Run: headless pygame with SDL's dummy video driver; simulated clock (each Clock.tick advances the game by its frame time, no real sleeping); random seed 0; keys injected as events and as key.get_pressed() state; no mouse input.
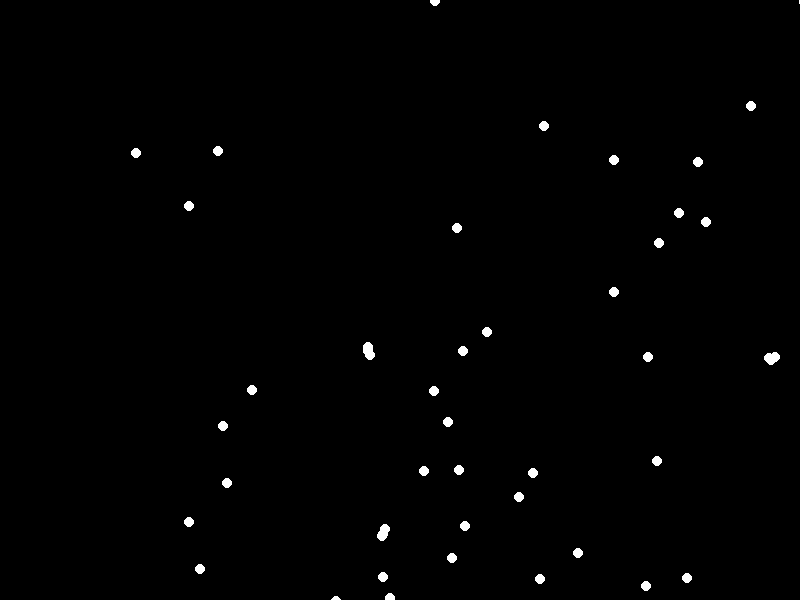
Frame 1 of 4 · flips 1–60 · no input
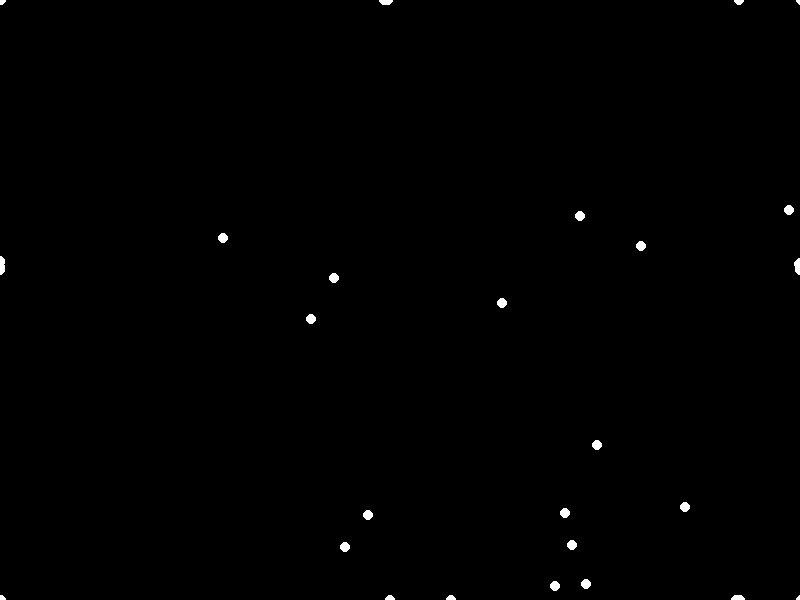
Frame 2 of 4 · flips 61–180 · tapped SPACE, RETURN · held RIGHT (→), D
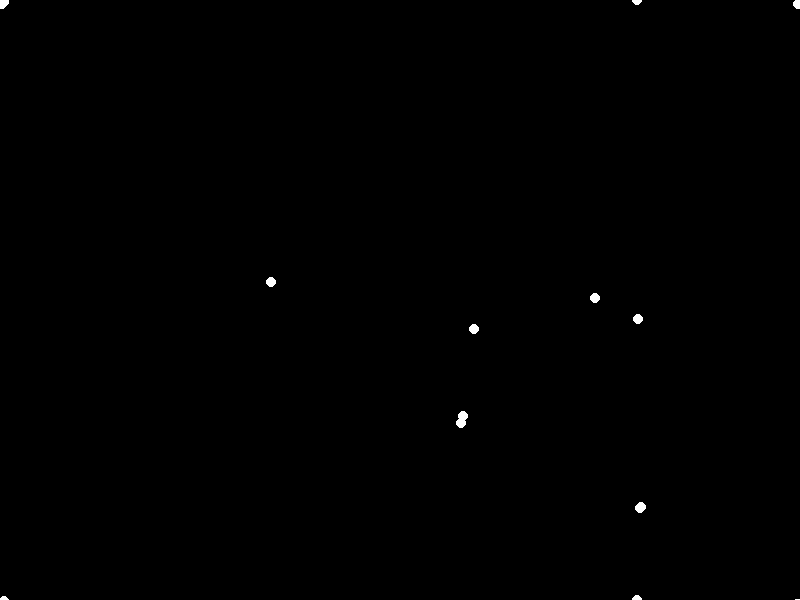
Frame 3 of 4 · flips 181–300 · held DOWN (↓), S
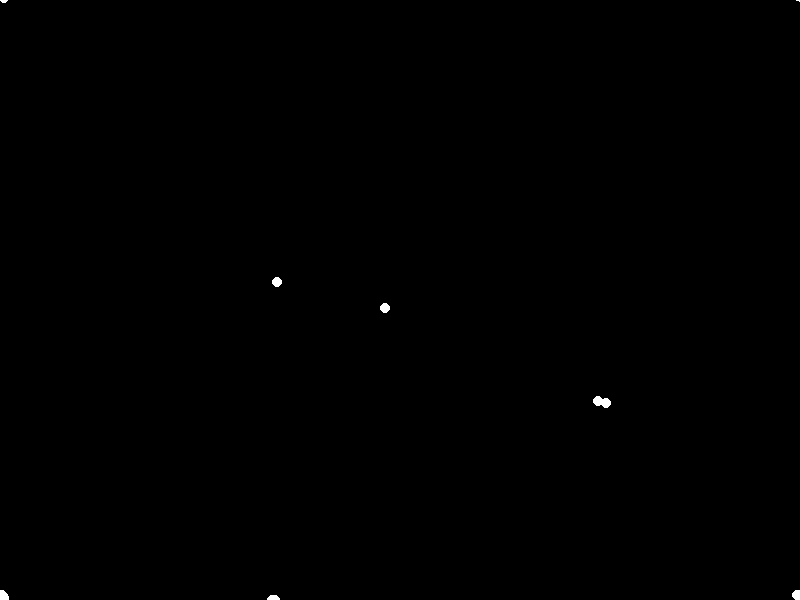
Frame 4 of 4 · flips 301–420 · held LEFT (←), A, UP (↑), W

The pygame program that drew these frames:

import pygame
import random
import math

pygame.init()

SCREEN_WIDTH = 800
SCREEN_HEIGHT = 600
NUMBER_OF_BOIDS = 50
SIZE = 5
GENERATION_MARGIN = 12 # The larger the number, the smaller the margin
BOID_COLOUR = (255, 255, 255)
LINEAR_VISUAL_RANGE = 50
LINEAR_PROTECTED_RANGE = 20
FPS = 60
MAX_VELOCITY = 5
SEPERATION_FACTOR = 0.1
MATCHING_FACTOR = 0.001
CENTERING_FACTOR = 0.00001

# Create window and name
screen = pygame.display.set_mode((SCREEN_WIDTH, SCREEN_HEIGHT))
clock = pygame.time.Clock()
vec = pygame.math.Vector2
pygame.display.set_caption("Boids Simulation")


class Boid():
    def __init__(self):
        self.x = random.randint(int(SCREEN_WIDTH / GENERATION_MARGIN), int((SCREEN_WIDTH / GENERATION_MARGIN) * (GENERATION_MARGIN - 1)))
        self.y = random.randint(int(SCREEN_HEIGHT / GENERATION_MARGIN), int((SCREEN_HEIGHT / GENERATION_MARGIN) * (GENERATION_MARGIN - 1)))
        self.position = vec(self.x, self.y)
        self.vx = 1
        self.vy = 1
        self.velocity = vec(self.vx, self.vy)
        self.size = SIZE

    def get_position(self):
        return self.position

    def get_velocity(self):
        return self.velocity

    def get_size(self):
        return self.size


    def reverse_vx(self):
        self.velocity[0] = -self.velocity[0]

    def reverse_vy(self):
        self.velocity[1] = -self.velocity[1]

    def update_velocity(self, avg_velocity, avg_position, close_delta):
            self.velocity = self.velocity + ((avg_velocity - self.velocity) * MATCHING_FACTOR) + ((avg_position - self.position) * CENTERING_FACTOR)

            self.velocity += close_delta * SEPERATION_FACTOR

    def move(self):
        # Ensure velocity doesn't exceed max velocity
        if self.velocity.length() > MAX_VELOCITY:
            self.velocity.scale_to_length(MAX_VELOCITY)

        self.position += self.velocity

    def wrap(self, x, y, offset):
        # Boids wrap around edges of screen appearing on other side
        if x + offset >= SCREEN_WIDTH:
            self.position[0] = 0
        elif x - offset <= 0:
            self.position[0] = SCREEN_WIDTH
        if y + offset >= SCREEN_HEIGHT:
            self.position[1] = 0
        elif y - offset <= 0:
            self.position[1] = SCREEN_HEIGHT

    def toroidal(self, a, b):
        dx = b[0] - a[0]
        dy = b[1] - a[1]

        # TODO: CHANGE CODE - CHATGPT INSPIRED

        if abs(dx) > SCREEN_WIDTH / 2:
            dx -= math.copysign(SCREEN_WIDTH, dx)
        if abs(dy) > SCREEN_HEIGHT / 2:
            dy -= math.copysign(SCREEN_HEIGHT, dy)

        return vec(dx, dy)

# Instantiate a container full of boids
boid_container = [Boid() for _ in range(NUMBER_OF_BOIDS)]

keep_running = True
while keep_running:

    # Set background colour
    screen.fill((0, 0, 0))

    # Event handlers
    for event in pygame.event.get():
        if event.type == pygame.QUIT:
            keep_running = False

    # Render boids
    for boid in boid_container:

        # Set all accumulator values to 0
        neighbours = 0
        close_delta = vec(0, 0)
        avg_velocity = vec(0, 0)
        avg_position = vec(0, 0)

        for other_boid in boid_container:
            
            # Ensure calculations are not done on matching boids
            if boid == other_boid:
                pass

            else:
                # Calculate difference in x and y coordinates 
                position_delta = boid.toroidal(boid.get_position(), other_boid.get_position())
                
                squared_distance = position_delta.length()
                squared_visual_range = math.sqrt((LINEAR_VISUAL_RANGE ** 2) * 2)

                # Check other boid is within visual range
                if squared_distance < squared_visual_range:

                    
                    avg_velocity += other_boid.get_velocity()
                    avg_position += other_boid.get_position()
                    neighbours += 1
                    
                    squared_protected_range = math.sqrt((LINEAR_PROTECTED_RANGE ** 2) * 2)

                    # Check other boid is within protected range
                    if squared_distance < squared_protected_range:

                        close_delta += position_delta

        # If there are any other boids in visual range
        if neighbours > 0:
            avg_velocity = avg_velocity / neighbours
            avg_position = avg_position / neighbours

        boid.update_velocity(avg_velocity, avg_position, close_delta)
            
        boid.wrap(boid.get_position()[0], boid.get_position()[1], SIZE)
        
        # Increment positions by velocity
        boid.move()

        # Render boid
        pygame.draw.circle(screen, BOID_COLOUR, boid.get_position(), boid.get_size())

    # Swap buffers
    pygame.display.flip()

    # Clock tick to limit FPS
    clock.tick(FPS)

pygame.quit()
